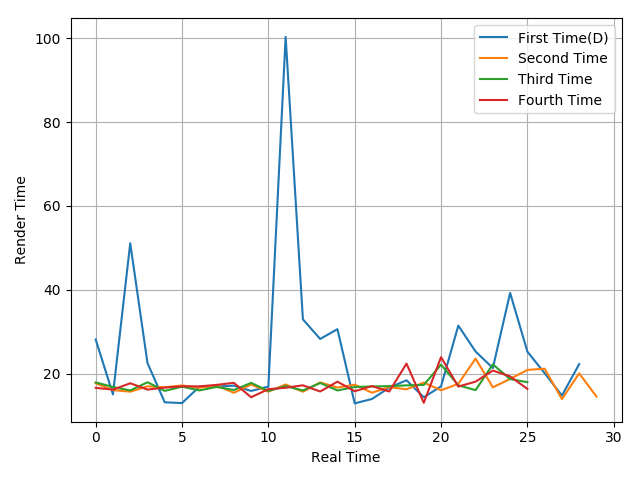

The file beside this chart, header and first rows:
28.17, 15.08, 51.1, 22.55, 13.2, 13.02, 16.9, 16.93, 17.18, 15.91, 16.93, 100.3, 32.97, 28.3, 30.63, 12.94, 14, 16.69, 18.45, 14.39, 17.01, 31.47, 25.3, 21.37
17.74, 16.11, 15.73, 17, 16.79, 17.21, 16.68, 17.21, 15.46, 17.43, 15.74, 17.45, 15.71, 17.94, 16.72, 17.4, 15.48, 16.83, 16.29, 17.91, 16.06, 17.6, 23.62, 16.77
17.95, 16.85, 16.03, 17.98, 15.92, 16.93, 16.03, 16.86, 16.13, 17.83, 15.91, 17.06, 16.02, 17.8, 16.03, 16.84, 16.98, 17.05, 17.24, 17.34, 22.17, 17.25, 16.1, 22.24
16.65, 16.21, 17.74, 16.23, 16.71, 17, 17, 17.35, 17.84, 14.41, 16.33, 16.67, 17.25, 15.78, 18.12, 15.84, 17.06, 15.78, 22.42, 13.08, 23.96, 16.95, 18.12, 20.77
